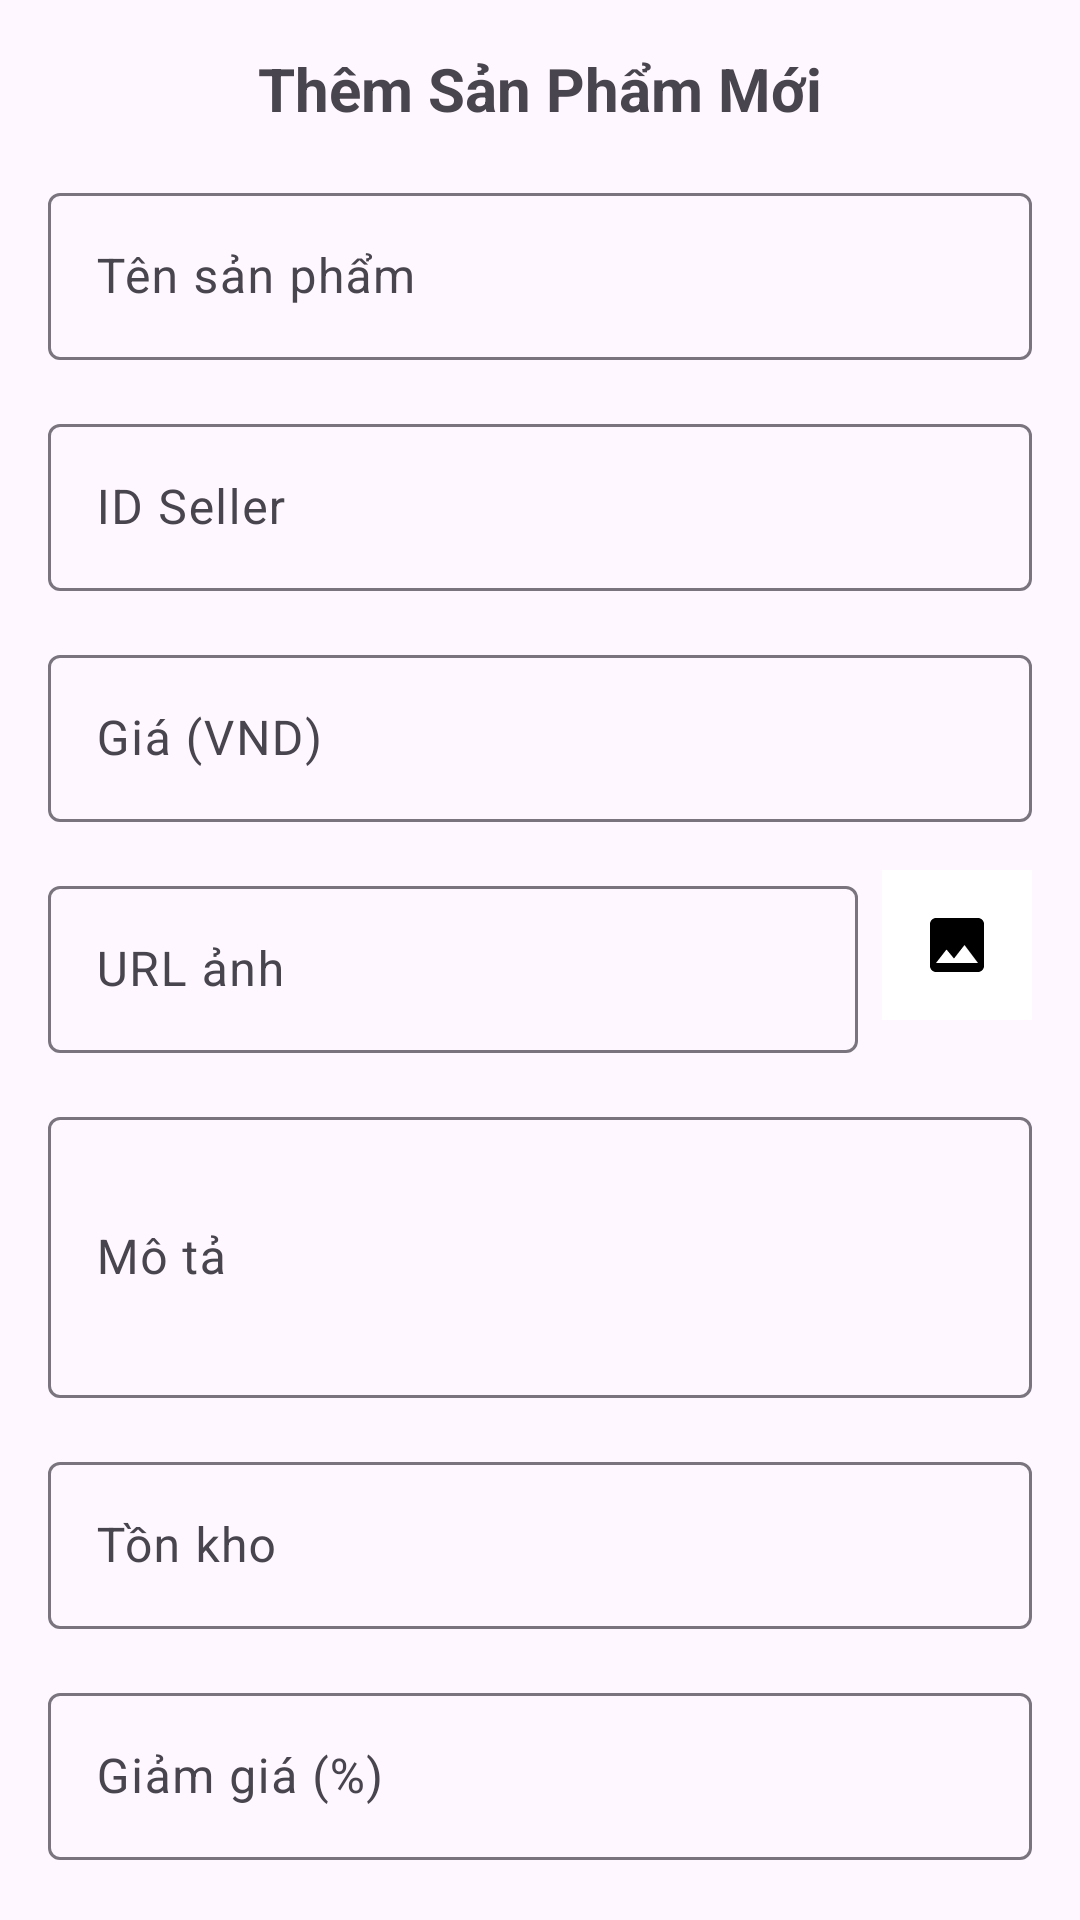

The Android layout XML behind this screen, and the referenced resources:
<!-- AndroidManifest.xml: application theme Theme.EasyBuy -->
<!-- res/layout/dialog_add_product.xml -->
<?xml version="1.0" encoding="utf-8"?>
<LinearLayout xmlns:android="http://schemas.android.com/apk/res/android"
    xmlns:app="http://schemas.android.com/apk/res-auto"
    android:layout_width="match_parent"
    android:layout_height="wrap_content"
    android:orientation="vertical"
    android:padding="16dp">

    <TextView
        android:layout_width="wrap_content"
        android:layout_height="wrap_content"
        android:text="Thêm Sản Phẩm Mới"
        android:textSize="20sp"
        android:textStyle="bold"
        android:layout_gravity="center"
        android:layout_marginBottom="16dp" />

    
    <com.google.android.material.textfield.TextInputLayout
        android:layout_width="match_parent"
        android:layout_height="wrap_content"
        android:hint="Tên sản phẩm">

        <com.google.android.material.textfield.TextInputEditText
            android:id="@+id/edtProductName"
            android:layout_width="match_parent"
            android:layout_height="wrap_content"
            android:inputType="text" />
    </com.google.android.material.textfield.TextInputLayout>

    
    <com.google.android.material.textfield.TextInputLayout
        android:layout_width="match_parent"
        android:layout_height="wrap_content"
        android:layout_marginTop="16dp"
        android:hint="ID Seller">

        <com.google.android.material.textfield.TextInputEditText
            android:id="@+id/edtSellerId"
            android:layout_width="match_parent"
            android:layout_height="wrap_content"
            android:inputType="number" />
    </com.google.android.material.textfield.TextInputLayout>

    
    <com.google.android.material.textfield.TextInputLayout
        android:layout_width="match_parent"
        android:layout_height="wrap_content"
        android:layout_marginTop="16dp"
        android:hint="Giá (VND)">

        <com.google.android.material.textfield.TextInputEditText
            android:id="@+id/edtPrice"
            android:layout_width="match_parent"
            android:layout_height="wrap_content"
            android:inputType="numberDecimal" />
    </com.google.android.material.textfield.TextInputLayout>

    
    <LinearLayout
        android:layout_width="match_parent"
        android:layout_height="wrap_content"
        android:layout_marginTop="16dp"
        android:orientation="horizontal">

        <com.google.android.material.textfield.TextInputLayout
            android:layout_width="0dp"
            android:layout_height="wrap_content"
            android:layout_weight="1"
            android:hint="URL ảnh">

            <com.google.android.material.textfield.TextInputEditText
                android:id="@+id/edtImageUrl"
                android:layout_width="match_parent"
                android:layout_height="wrap_content"
                android:inputType="text" />
        </com.google.android.material.textfield.TextInputLayout>

        <ImageButton
            android:id="@+id/btnPickImage"
            android:layout_width="50dp"
            android:layout_height="50dp"
            android:layout_marginStart="8dp"
            android:src="@drawable/ic_image"
            android:background="@android:color/white"
            android:contentDescription="Chọn ảnh" />
    </LinearLayout>

    
    <com.google.android.material.textfield.TextInputLayout
        android:layout_width="match_parent"
        android:layout_height="wrap_content"
        android:layout_marginTop="16dp"
        android:hint="Mô tả">

        <com.google.android.material.textfield.TextInputEditText
            android:id="@+id/edtDescription"
            android:layout_width="match_parent"
            android:layout_height="wrap_content"
            android:inputType="textMultiLine"
            android:minLines="3" />
    </com.google.android.material.textfield.TextInputLayout>

    
    <com.google.android.material.textfield.TextInputLayout
        android:layout_width="match_parent"
        android:layout_height="wrap_content"
        android:layout_marginTop="16dp"
        android:hint="Tồn kho">

        <com.google.android.material.textfield.TextInputEditText
            android:id="@+id/edtStock"
            android:layout_width="match_parent"
            android:layout_height="wrap_content"
            android:inputType="number" />
    </com.google.android.material.textfield.TextInputLayout>

    
    <com.google.android.material.textfield.TextInputLayout
        android:layout_width="match_parent"
        android:layout_height="wrap_content"
        android:layout_marginTop="16dp"
        android:hint="Giảm giá (%)">

        <com.google.android.material.textfield.TextInputEditText
            android:id="@+id/edtDiscount"
            android:layout_width="match_parent"
            android:layout_height="wrap_content"
            android:inputType="numberDecimal" />
    </com.google.android.material.textfield.TextInputLayout>

    
    <LinearLayout
        android:layout_width="match_parent"
        android:layout_height="wrap_content"
        android:layout_marginTop="16dp"
        android:orientation="horizontal"
        android:gravity="center">

        <Button
            android:id="@+id/btnAddProduct"
            android:layout_width="wrap_content"
            android:layout_height="wrap_content"
            android:text="Thêm"
            android:background="@drawable/rounded_button"
            app:backgroundTint="#100E0E"
            android:textColor="@android:color/white"
            android:layout_marginEnd="8dp" />

        <Button
            android:id="@+id/btnCancel"
            android:layout_width="wrap_content"
            android:layout_height="wrap_content"
            android:text="Hủy"
            app:backgroundTint="#322D2D"
            android:background="@drawable/rounded_button"
            android:textColor="@android:color/white" />
    </LinearLayout>

</LinearLayout>
<!-- resources referenced by this layout -->
<resources>
  <!-- drawable ic_image (drawable) -->
  <vector xmlns:android="http://schemas.android.com/apk/res/android"
      android:width="24dp"
      android:height="24dp"
      android:viewportWidth="24.0"
      android:viewportHeight="24.0">
      <path
          android:fillColor="#FF000000"
          android:pathData="M21,19V5c0,-1.1 -0.9,-2 -2,-2H5c-1.1,0 -2,0.9 -2,2v14c0,1.1 0.9,2 2,2h14c1.1,0 2,-0.9 2,-2zM8.5,13.5l2.5,3.01L14.5,12l4.5,6H5l3.5,-4.5z" />
  </vector>
  <!-- drawable rounded_button (drawable) -->
  <?xml version="1.0" encoding="utf-8"?>
  <selector xmlns:android="http://schemas.android.com/apk/res/android">
      <item>
          <shape android:shape="rectangle">
              <corners android:radius="12dp"/> 
  
              <padding android:left="16dp" android:right="16dp" android:top="8dp" android:bottom="8dp"/>
          </shape>
      </item>
  </selector>
  <style name="Theme.EasyBuy" parent="Base.Theme.EasyBuy" />
  <style name="Base.Theme.EasyBuy" parent="Theme.Material3.DayNight.NoActionBar">
          
          
      </style>
</resources>
